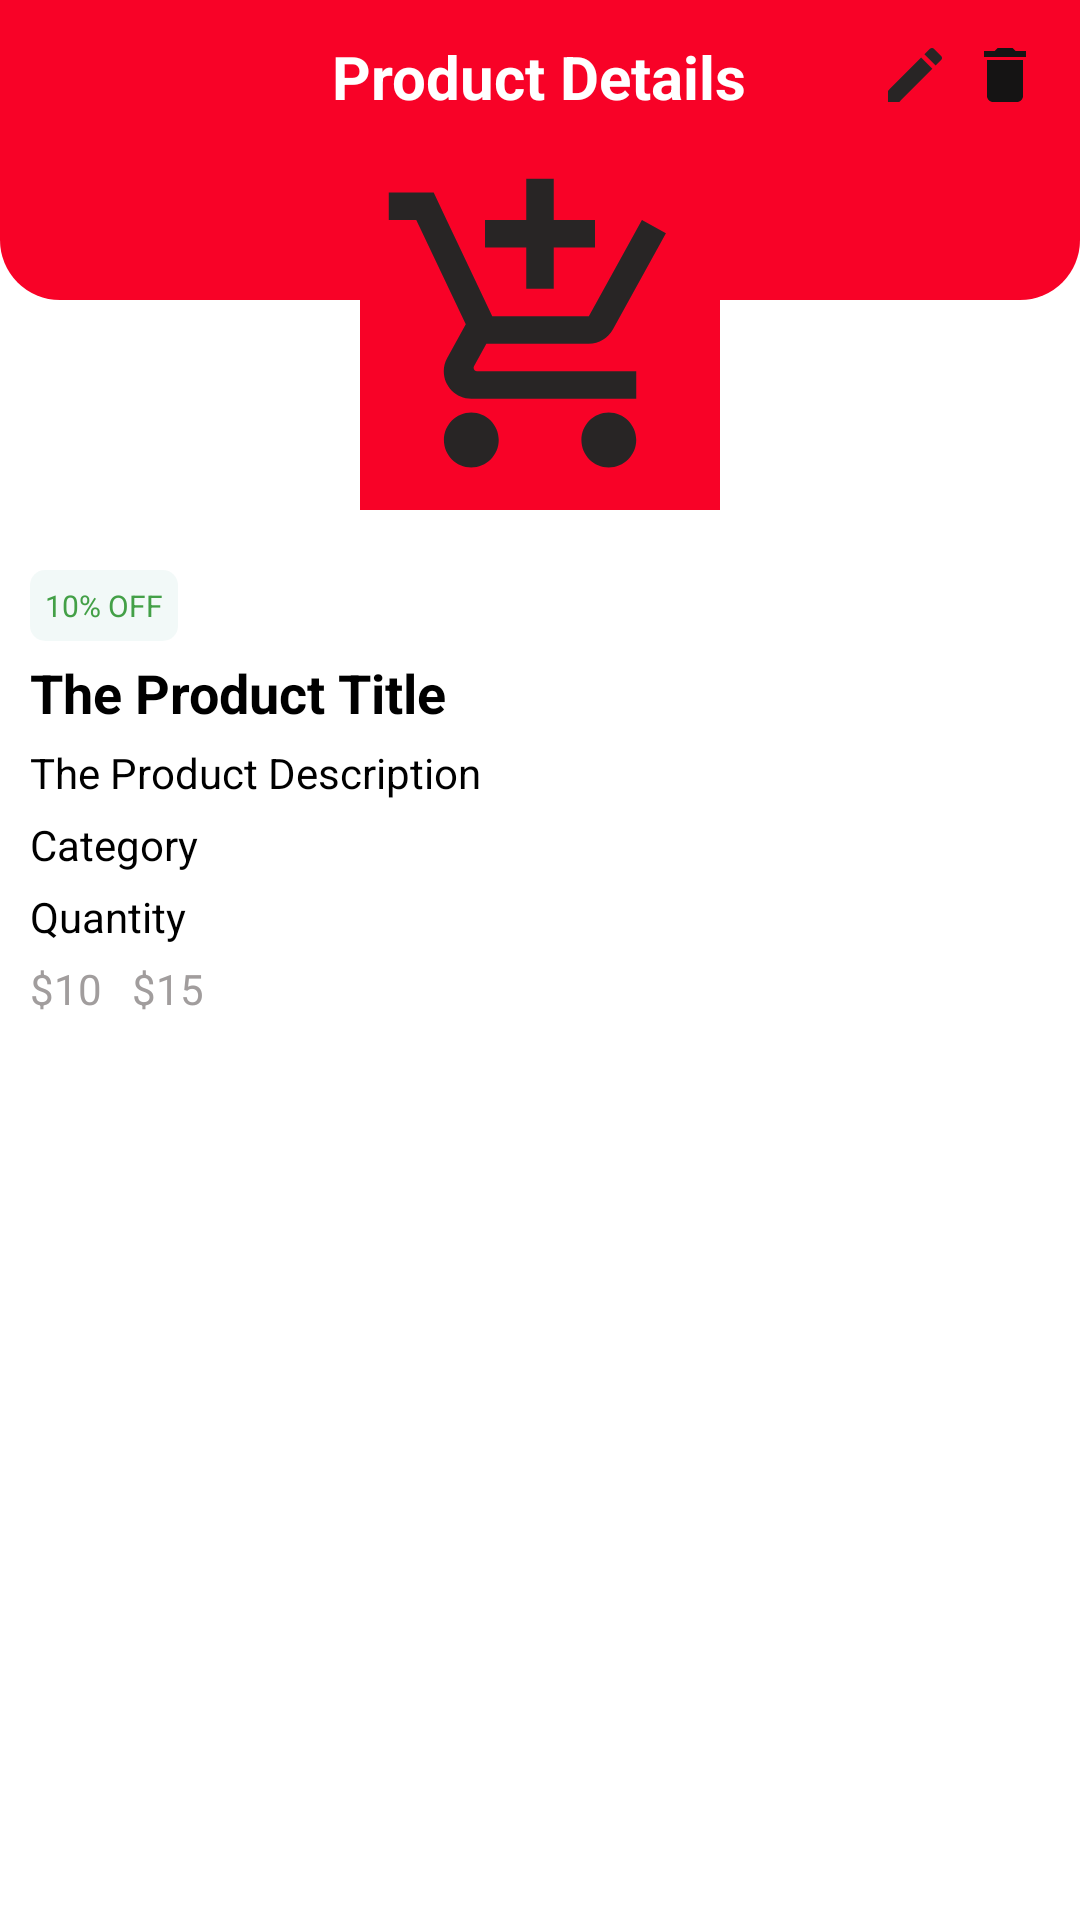

The Android layout XML behind this screen, and the referenced resources:
<!-- AndroidManifest.xml: application theme Theme.UserSeller -->
<!-- res/layout/bs_product_details_seller.xml -->
<?xml version="1.0" encoding="utf-8"?>
<RelativeLayout xmlns:android="http://schemas.android.com/apk/res/android"
    android:layout_width="match_parent"
    android:layout_height="match_parent">
    
    <RelativeLayout
        android:id="@+id/toolbarRl"
        android:layout_width="match_parent"
        android:layout_height="100dp"
        android:background="@drawable/shape_rect01"
        android:padding="10dp">

        <ImageButton
            android:id="@+id/backBtn"
            android:layout_width="30dp"
            android:layout_height="30dp"
            android:background="@null"
            android:src="@drawable/ic_baseline_arrow_back_24" />

        <ImageButton
            android:id="@+id/deleteBtn"
            android:layout_width="30dp"
            android:layout_height="30dp"
            android:layout_alignParentEnd="true"
            android:background="@null"
            android:src="@drawable/ic_delete" />

        <ImageButton
            android:id="@+id/editBtn"
            android:layout_width="30dp"
            android:layout_height="30dp"
            android:layout_toStartOf="@+id/deleteBtn"
            android:background="@null"
            android:src="@drawable/ic_edit" />

        <TextView
            android:id="@+id/nameTv"
            android:layout_width="wrap_content"
            android:layout_height="wrap_content"
            android:layout_centerHorizontal="true"
            android:layout_marginTop="2dp"
            android:text="Product Details"
            android:textColor="@color/white"
            android:textSize="20sp"
            android:textStyle="bold" />
    </RelativeLayout>

    <ImageView
        android:id="@+id/productIconIv"
        android:layout_width="120dp"
        android:layout_height="120dp"
        android:layout_centerHorizontal="true"
        android:layout_marginTop="50dp"
        android:adjustViewBounds="true"
        android:background="@color/red"
        android:padding="5dp"
        android:src="@drawable/ic_baseline_add_shopping_cart_24" />
    <LinearLayout
        android:layout_width="match_parent"
        android:layout_height="wrap_content"
        android:layout_below="@+id/productIconIv"
        android:layout_marginTop="10dp"
        android:orientation="vertical"
        android:padding="10dp">
        <TextView
            android:id="@+id/discountNoteTv"
            android:layout_width="wrap_content"
            android:layout_height="wrap_content"
            android:background="@drawable/shape_rect05"
            android:padding="5dp"
            android:textSize="10sp"
            android:text="10% OFF"
            android:paddingEnd="5dp"
            android:textColor="@color/green"/>
        <TextView
            android:id="@+id/titleTv"
            android:layout_width="wrap_content"
            android:layout_height="wrap_content"
            android:layout_marginTop="5dp"
            android:text="The Product Title"
            android:textColor="@color/black"
            android:textSize="18sp"
            android:textStyle="bold"/>
        <TextView
            android:id="@+id/descriptionTv"
            android:layout_width="wrap_content"
            android:layout_height="wrap_content"
            android:layout_marginTop="5dp"
            android:text="The Product Description"
            android:textColor="@color/black"/>
        <TextView
            android:id="@+id/categoryTv"
            android:layout_width="wrap_content"
            android:layout_height="wrap_content"
            android:layout_marginTop="5dp"
            android:text="Category"
            android:textColor="@color/black" />
        <TextView
            android:id="@+id/quantityTv"
            android:layout_width="wrap_content"
            android:layout_height="wrap_content"
            android:layout_marginTop="5dp"
            android:text="Quantity"
            android:textColor="@color/black" />

        <RelativeLayout
            android:layout_width="match_parent"
            android:layout_height="wrap_content"
            android:layout_marginTop="5dp">
            <TextView
                android:id="@+id/discountedPriceTv"
                android:layout_width="wrap_content"
                android:layout_height="wrap_content"
                android:text="$10"
                android:layout_marginEnd="10dp"
                android:textColor="@color/gray"/>
            <TextView
                android:id="@+id/originalPriceTv"
                android:layout_width="wrap_content"
                android:layout_height="wrap_content"
                android:text="$15"
                android:layout_toEndOf="@+id/discountedPriceTv"
                android:textColor="@color/gray"/>

        </RelativeLayout>

    </LinearLayout>

</RelativeLayout>
<!-- resources referenced by this layout -->
<resources>
  <color name="black">#FF000000</color>
  <color name="gray">#A19D9D</color>
  <color name="green">#43A047</color>
  <color name="red">#F80227</color>
  <color name="white">#FFFFFFFF</color>
  <!-- drawable ic_baseline_add_shopping_cart_24 (drawable) -->
  <vector android:height="24dp" android:tint="#282525"
      android:viewportHeight="24" android:viewportWidth="24"
      android:width="24dp" xmlns:android="http://schemas.android.com/apk/res/android">
      <path android:fillColor="@android:color/white" android:pathData="M11,9h2L13,6h3L16,4h-3L13,1h-2v3L8,4v2h3v3zM7,18c-1.1,0 -1.99,0.9 -1.99,2S5.9,22 7,22s2,-0.9 2,-2 -0.9,-2 -2,-2zM17,18c-1.1,0 -1.99,0.9 -1.99,2s0.89,2 1.99,2 2,-0.9 2,-2 -0.9,-2 -2,-2zM7.17,14.75l0.03,-0.12 0.9,-1.63h7.45c0.75,0 1.41,-0.41 1.75,-1.03l3.86,-7.01L19.42,4h-0.01l-1.1,2 -2.76,5L8.53,11l-0.13,-0.27L6.16,6l-0.95,-2 -0.94,-2L1,2v2h2l3.6,7.59 -1.35,2.45c-0.16,0.28 -0.25,0.61 -0.25,0.96 0,1.1 0.9,2 2,2h12v-2L7.42,15c-0.13,0 -0.25,-0.11 -0.25,-0.25z"/>
  </vector>
  <!-- drawable ic_delete (drawable) -->
  <vector android:height="24dp" android:tint="#151414"
      android:viewportHeight="24" android:viewportWidth="24"
      android:width="24dp" xmlns:android="http://schemas.android.com/apk/res/android">
      <path android:fillColor="@android:color/white" android:pathData="M6,19c0,1.1 0.9,2 2,2h8c1.1,0 2,-0.9 2,-2V7H6v12zM19,4h-3.5l-1,-1h-5l-1,1H5v2h14V4z"/>
  </vector>
  <!-- drawable ic_edit (drawable) -->
  <vector android:height="24dp" android:tint="#282525"
      android:viewportHeight="24" android:viewportWidth="24"
      android:width="24dp" xmlns:android="http://schemas.android.com/apk/res/android">
      <path android:fillColor="@android:color/white" android:pathData="M3,17.25V21h3.75L17.81,9.94l-3.75,-3.75L3,17.25zM20.71,7.04c0.39,-0.39 0.39,-1.02 0,-1.41l-2.34,-2.34c-0.39,-0.39 -1.02,-0.39 -1.41,0l-1.83,1.83 3.75,3.75 1.83,-1.83z"/>
  </vector>
  <!-- drawable shape_rect01 (drawable-v24) -->
  <?xml version="1.0" encoding="utf-8"?>
  <shape xmlns:android="http://schemas.android.com/apk/res/android"
      android:shape="rectangle">
  
      <solid android:color="#F80227"/>
      <corners android:bottomLeftRadius="20dp"
          android:bottomRightRadius="20dp"/>
  
  </shape>
  <!-- drawable shape_rect05 (drawable) -->
  <?xml version="1.0" encoding="utf-8"?>
  <shape xmlns:android="http://schemas.android.com/apk/res/android"
      android:shape="rectangle">
      <solid android:color="#0D008978"/>
      <corners android:radius="5dp"/>
      <stroke android:color="#43A047"/>
  
  </shape>
  <style name="Theme.UserSeller" parent="Theme.MaterialComponents.DayNight.DarkActionBar">
          
          <item name="colorPrimary">#F80227</item>
          <item name="colorPrimaryVariant">#F80227</item>
          <item name="colorOnPrimary">@color/white</item>
          
          <item name="colorSecondary">@color/teal_200</item>
          <item name="colorSecondaryVariant">@color/teal_700</item>
          <item name="colorOnSecondary">@color/white</item>
          
          <item name="android:statusBarColor" tools:targetApi="l">?attr/colorPrimaryVariant</item>
          
      </style>
  <color name="teal_200">#FF03DAC5</color>
  <color name="teal_700">#FF018786</color>
</resources>
